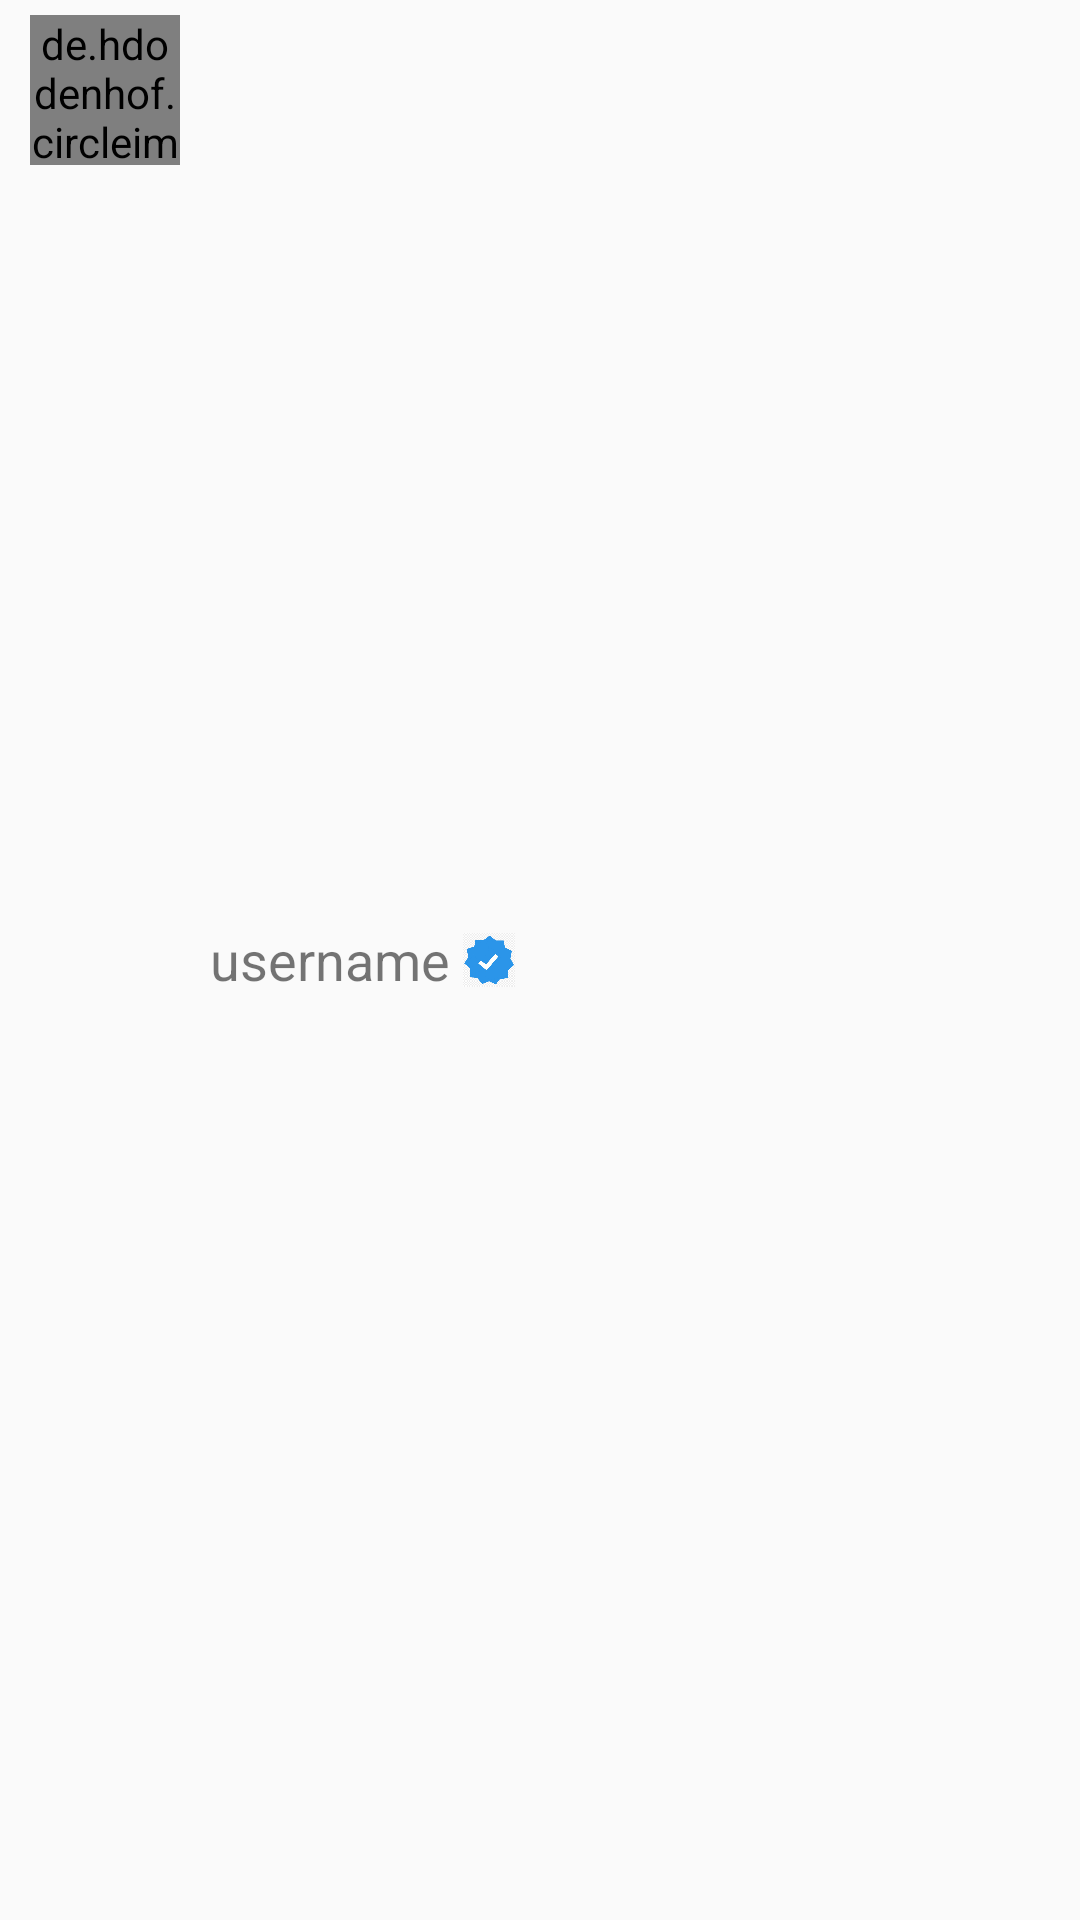

The Android layout XML behind this screen, and the referenced resources:
<!-- AndroidManifest.xml: application theme AppTheme -->
<!-- res/layout/user_item.xml -->
<?xml version="1.0" encoding="utf-8"?>
<RelativeLayout android:padding="5dp"
    xmlns:android="http://schemas.android.com/apk/res/android"
    android:layout_width="match_parent"
    android:layout_height="wrap_content"
    xmlns:app="http://schemas.android.com/apk/res-auto">

    <de.hdodenhof.circleimageview.CircleImageView
        android:layout_marginLeft="5dp"
        android:id="@+id/profile_image_user_item"
        android:layout_width="50dp"
        android:src="@mipmap/ic_launcher"
        android:layout_height="50dp"/>
    <TextView
        android:id="@+id/username_user_item"
        android:layout_width="wrap_content"
        android:layout_height="wrap_content"
        android:text="username"
        android:layout_toRightOf="@id/profile_image_user_item"
        android:layout_toEndOf="@id/profile_image_user_item"
        android:layout_marginLeft="10dp"
        android:layout_centerVertical="true"
        android:textSize="18sp"/>
    <ImageView
        android:id="@+id/verified_user_profile"
        android:layout_centerVertical="true"
        android:layout_toEndOf="@id/username_user_item"
        android:layout_marginLeft="4dp"
        android:src="@drawable/verifieduser"
        android:layout_width="18sp"
        android:layout_height="18sp"/>
    <de.hdodenhof.circleimageview.CircleImageView
        android:layout_width="15dp"
        android:layout_height="15dp"
        app:civ_border_color="#05df29"
        app:civ_border_width="10dp"
        android:id="@+id/img_on"
        android:src="@mipmap/ic_launcher"
        android:visibility="gone"
        android:layout_below="@+id/username_user_item"
        android:layout_marginLeft="-15dp"
        android:layout_toRightOf="@+id/profile_image_user_item"
        android:layout_marginTop="10dp"
        android:layout_toEndOf="@+id/profile_image_user_item"/>
    <de.hdodenhof.circleimageview.CircleImageView
        android:layout_width="15dp"
        android:layout_height="15dp"
        app:civ_border_color="#bfbfbf"
        app:civ_border_width="10dp"
        android:id="@+id/img_off"
        android:src="@mipmap/ic_launcher"
        android:visibility="gone"
        android:layout_below="@+id/username_user_item"
        android:layout_marginLeft="-15dp"
        android:layout_toRightOf="@+id/profile_image_user_item"
        android:layout_marginTop="10dp"
        android:layout_toEndOf="@+id/profile_image_user_item"/>

    <TextView
        android:id="@+id/last_msg"
        android:layout_below="@+id/username_user_item"
        android:layout_toRightOf="@+id/profile_image_user_item"
        android:layout_width="wrap_content"
        android:paddingTop="8dp"
        android:layout_marginLeft="10dp"
        android:textColor="@color/colorPrimaryDark"
        android:layout_height="wrap_content"
        android:maxLines="1"/>+
</RelativeLayout>
<!-- resources referenced by this layout -->
<resources>
  <color name="colorPrimaryDark">#1976D2</color>
  <!-- drawable verifieduser: png bitmap (drawable-hdpi, 31227 bytes) -->
  <!-- mipmap ic_launcher: png bitmap (mipmap-hdpi, 1864 bytes) -->
  <style name="AppTheme" parent="Theme.AppCompat.Light.DarkActionBar">
          
          <item name="colorPrimary">@color/colorPrimary</item>
          <item name="colorPrimaryDark">@color/colorPrimaryDark</item>
          <item name="colorAccent">@color/colorAccent</item>
      </style>
  <color name="colorPrimary">#2196F3</color>
  <color name="colorAccent">#607D8B</color>
</resources>
